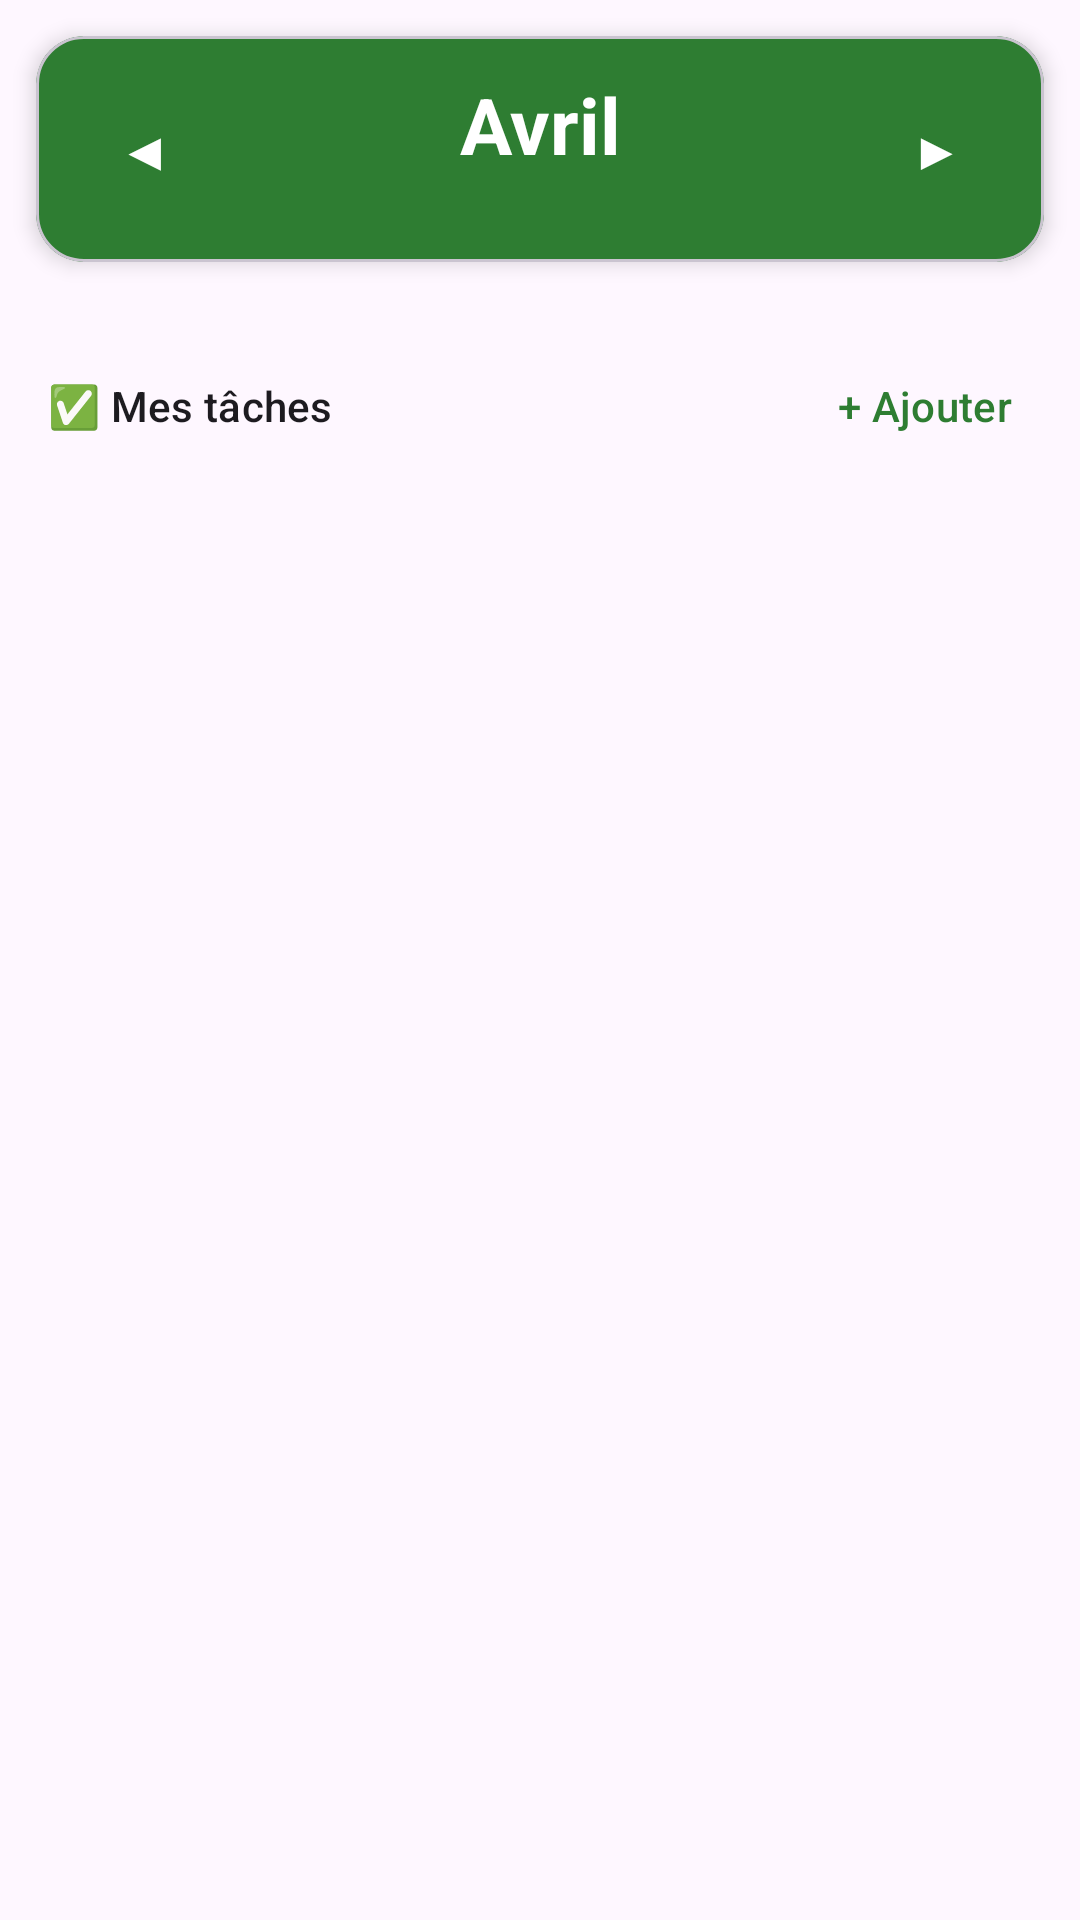

The Android layout XML behind this screen, and the referenced resources:
<!-- AndroidManifest.xml: application theme Theme.Almanach -->
<!-- res/layout/fragment_monthly.xml -->
<?xml version="1.0" encoding="utf-8"?>
<LinearLayout xmlns:android="http://schemas.android.com/apk/res/android"
    xmlns:app="http://schemas.android.com/apk/res-auto"
    android:layout_width="match_parent"
    android:layout_height="match_parent"
    android:orientation="vertical">

    
    <com.google.android.material.card.MaterialCardView
        android:layout_width="match_parent" android:layout_height="wrap_content"
        android:layout_margin="12dp" app:cardCornerRadius="16dp"
        app:cardBackgroundColor="@color/colorPrimary" app:cardElevation="4dp">
        <LinearLayout android:layout_width="match_parent" android:layout_height="wrap_content"
            android:orientation="vertical" android:padding="12dp">
            <LinearLayout android:layout_width="match_parent" android:layout_height="wrap_content"
                android:orientation="horizontal" android:gravity="center_vertical">
                <com.google.android.material.button.MaterialButton
                    android:id="@+id/btn_prev"
                    style="@style/Widget.Material3.Button.TextButton"
                    android:layout_width="48dp" android:layout_height="48dp"
                    android:text="◀" android:textSize="18sp" android:textColor="#FFFFFF"
                    android:minWidth="0dp" android:paddingHorizontal="0dp" />
                <LinearLayout android:layout_width="0dp" android:layout_height="wrap_content"
                    android:layout_weight="1" android:orientation="vertical" android:gravity="center">
                    <TextView android:id="@+id/tv_month_name"
                        android:layout_width="wrap_content" android:layout_height="wrap_content"
                        android:textColor="#FFFFFF" android:textSize="26sp" android:textStyle="bold"
                        android:gravity="center" android:text="Avril" />
                    <TextView android:id="@+id/tv_month_subtitle"
                        android:layout_width="wrap_content" android:layout_height="wrap_content"
                        android:textColor="#FFFFFF" android:alpha="0.8" android:textSize="12sp"
                        android:gravity="center" />
                </LinearLayout>
                <com.google.android.material.button.MaterialButton
                    android:id="@+id/btn_next"
                    style="@style/Widget.Material3.Button.TextButton"
                    android:layout_width="48dp" android:layout_height="48dp"
                    android:text="▶" android:textSize="18sp" android:textColor="#FFFFFF"
                    android:minWidth="0dp" android:paddingHorizontal="0dp" />
            </LinearLayout>
            <com.google.android.material.button.MaterialButton
                android:id="@+id/btn_today"
                style="@style/Widget.Material3.Button.OutlinedButton"
                android:layout_width="wrap_content" android:layout_height="wrap_content"
                android:layout_gravity="center" android:layout_marginTop="4dp"
                android:text="↩ Mois actuel" android:textColor="#FFFFFF"
                app:strokeColor="#80FFFFFF" android:visibility="gone" />
        </LinearLayout>
    </com.google.android.material.card.MaterialCardView>

    
    <androidx.core.widget.NestedScrollView
        android:layout_width="match_parent" android:layout_height="match_parent">
        <LinearLayout android:layout_width="match_parent" android:layout_height="wrap_content"
            android:orientation="vertical" android:paddingBottom="24dp">

            
            <TextView android:id="@+id/tv_sow_title"
                android:layout_width="wrap_content" android:layout_height="wrap_content"
                android:layout_marginStart="16dp" android:layout_marginTop="8dp" android:layout_marginBottom="4dp"
                android:text="🌱 Que semer ce mois ?"
                android:textAppearance="@style/TextAppearance.Material3.TitleSmall"
                android:visibility="gone" />

            <TextView android:id="@+id/empty_plants"
                android:layout_width="match_parent" android:layout_height="wrap_content"
                android:layout_marginHorizontal="16dp" android:layout_marginTop="4dp"
                android:text="Aucun semis conseillé ce mois."
                android:textAppearance="@style/TextAppearance.Material3.BodySmall"
                android:alpha="0.5" android:visibility="gone" />

            <androidx.recyclerview.widget.RecyclerView
                android:id="@+id/recycler_plants"
                android:layout_width="match_parent" android:layout_height="wrap_content"
                android:nestedScrollingEnabled="false" />

            
            <LinearLayout android:layout_width="match_parent" android:layout_height="wrap_content"
                android:orientation="horizontal" android:gravity="center_vertical"
                android:layout_marginStart="16dp" android:layout_marginEnd="8dp"
                android:layout_marginTop="12dp" android:layout_marginBottom="4dp">
                <TextView android:layout_width="0dp" android:layout_height="wrap_content"
                    android:layout_weight="1"
                    android:text="✅ Mes tâches"
                    android:textAppearance="@style/TextAppearance.Material3.TitleSmall" />
                <com.google.android.material.button.MaterialButton
                    android:id="@+id/btn_add_task"
                    style="@style/Widget.Material3.Button.TextButton"
                    android:layout_width="wrap_content" android:layout_height="wrap_content"
                    android:text="+ Ajouter" />
            </LinearLayout>

            <TextView android:id="@+id/empty_tasks"
                android:layout_width="match_parent" android:layout_height="wrap_content"
                android:layout_marginHorizontal="16dp"
                android:text="Aucune tâche pour ce mois. Appuyez sur + Ajouter."
                android:textAppearance="@style/TextAppearance.Material3.BodySmall"
                android:alpha="0.5" android:visibility="gone" />

            <androidx.recyclerview.widget.RecyclerView
                android:id="@+id/recycler_tasks"
                android:layout_width="match_parent" android:layout_height="wrap_content"
                android:nestedScrollingEnabled="false" />

        </LinearLayout>
    </androidx.core.widget.NestedScrollView>

</LinearLayout>
<!-- resources referenced by this layout -->
<resources>
  <color name="colorPrimary">#2E7D32</color>
  <style name="Theme.Almanach" parent="Theme.Material3.DayNight.NoActionBar">
          <item name="colorPrimary">#2E7D32</item>
          <item name="colorPrimaryDark">#1B5E20</item>
          <item name="colorOnPrimary">#FFFFFF</item>
          <item name="colorPrimaryContainer">#C8E6C9</item>
          <item name="colorOnPrimaryContainer">#1B5E20</item>
      </style>
</resources>
